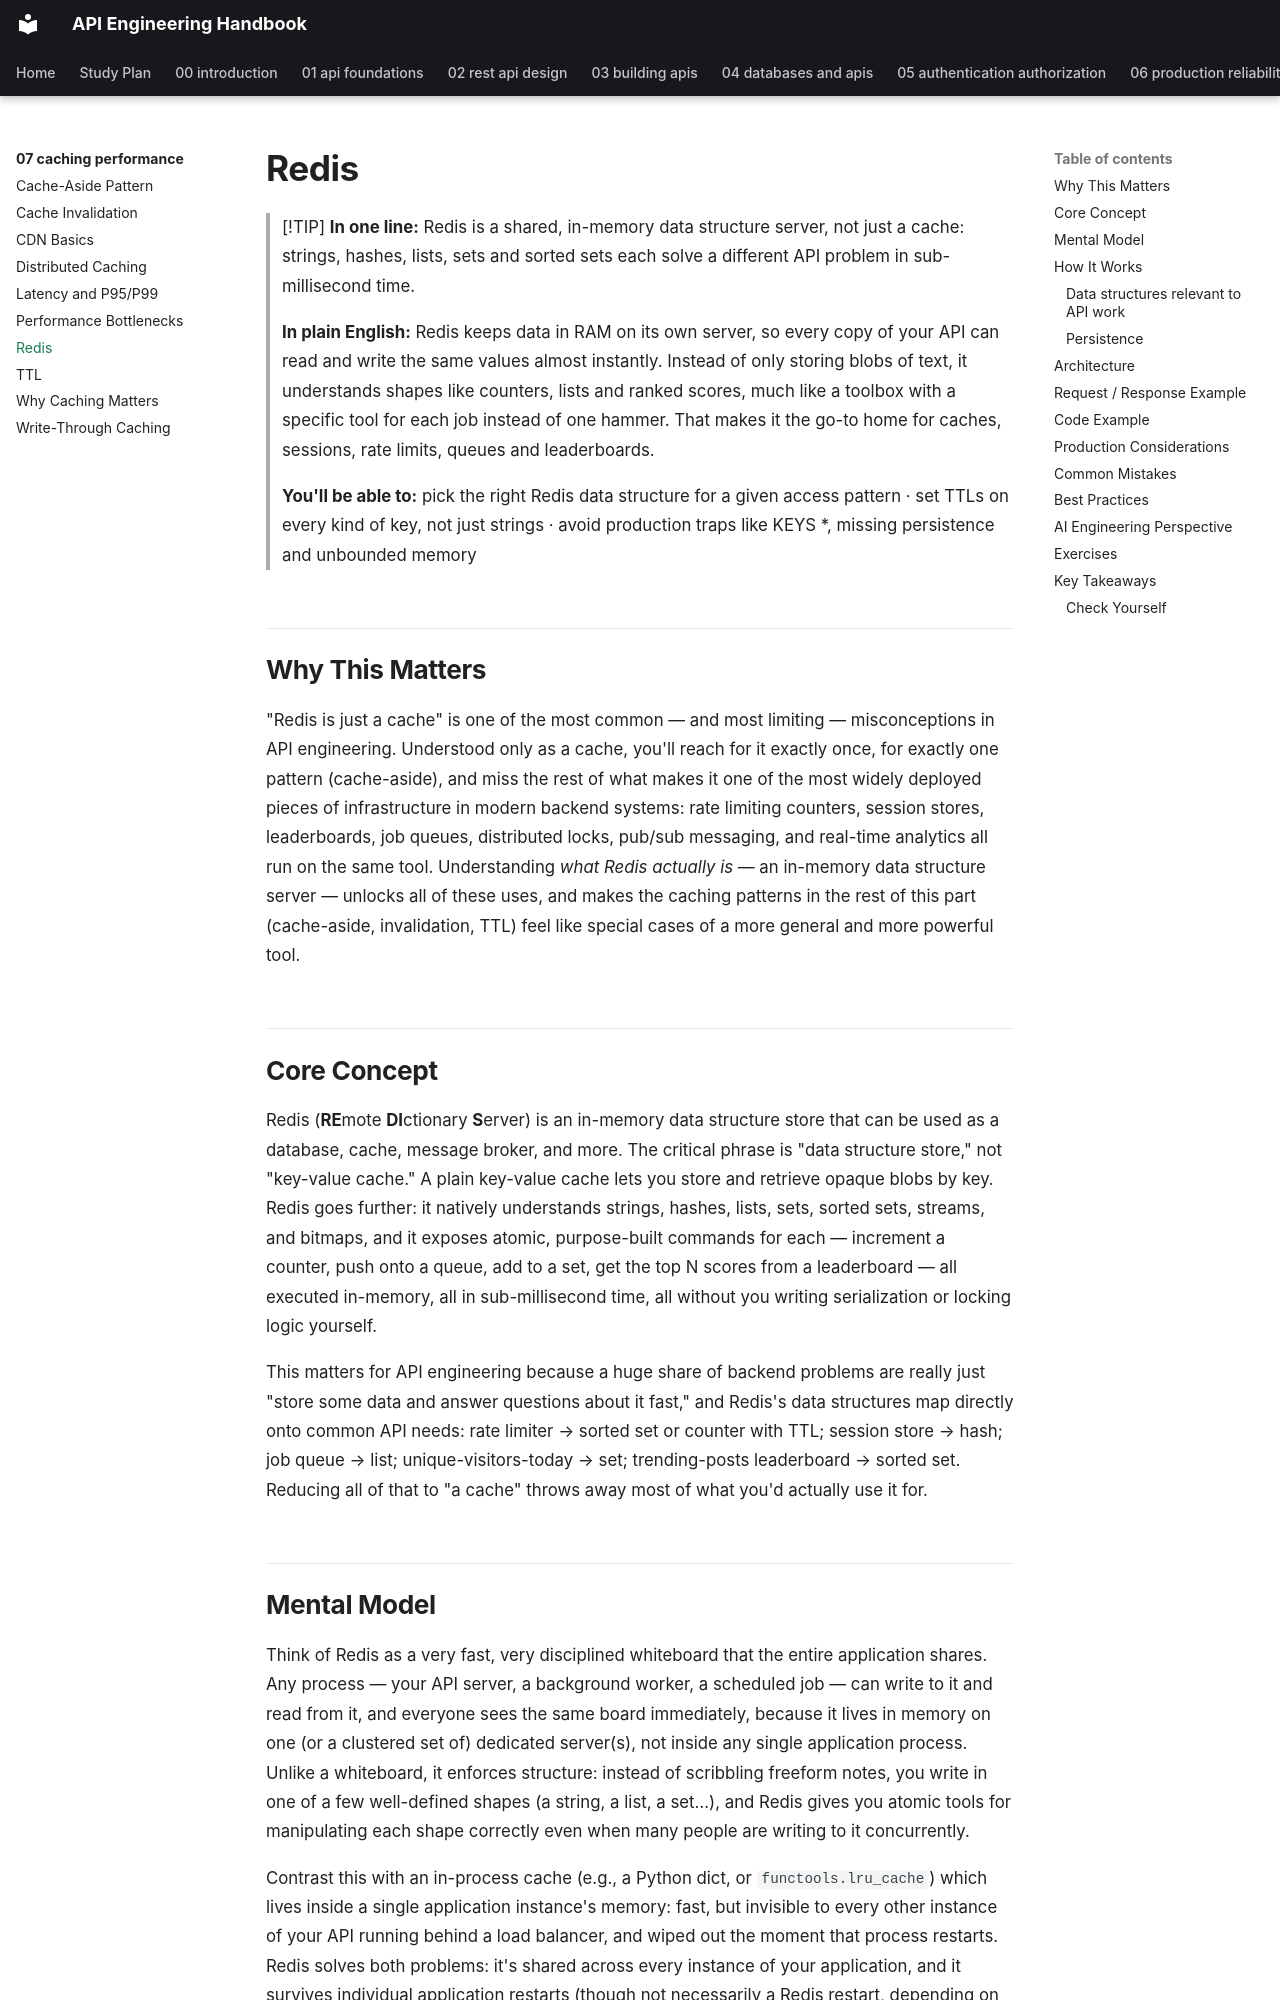

repository: himanshu231204/api-engineering-handbook · page: 07-caching-performance/redis/index.html · generator: mkdocs

# Redis

> [!TIP]
> **In one line:** Redis is a shared, in-memory data structure server, not just a cache: strings, hashes, lists, sets and sorted sets each solve a different API problem in sub-millisecond time.
>
> **In plain English:** Redis keeps data in RAM on its own server, so every copy of your API can read and write the same values almost instantly. Instead of only storing blobs of text, it understands shapes like counters, lists and ranked scores, much like a toolbox with a specific tool for each job instead of one hammer. That makes it the go-to home for caches, sessions, rate limits, queues and leaderboards.
>
> **You'll be able to:** pick the right Redis data structure for a given access pattern · set TTLs on every kind of key, not just strings · avoid production traps like KEYS *, missing persistence and unbounded memory

## Why This Matters

"Redis is just a cache" is one of the most common — and most limiting — misconceptions in API engineering. Understood only as a cache, you'll reach for it exactly once, for exactly one pattern (cache-aside), and miss the rest of what makes it one of the most widely deployed pieces of infrastructure in modern backend systems: rate limiting counters, session stores, leaderboards, job queues, distributed locks, pub/sub messaging, and real-time analytics all run on the same tool. Understanding *what Redis actually is* — an in-memory data structure server — unlocks all of these uses, and makes the caching patterns in the rest of this part (cache-aside, invalidation, TTL) feel like special cases of a more general and more powerful tool.

## Core Concept

Redis (**RE**mote **DI**ctionary **S**erver) is an in-memory data structure store that can be used as a database, cache, message broker, and more. The critical phrase is "data structure store," not "key-value cache." A plain key-value cache lets you store and retrieve opaque blobs by key. Redis goes further: it natively understands strings, hashes, lists, sets, sorted sets, streams, and bitmaps, and it exposes atomic, purpose-built commands for each — increment a counter, push onto a queue, add to a set, get the top N scores from a leaderboard — all executed in-memory, all in sub-millisecond time, all without you writing serialization or locking logic yourself.

This matters for API engineering because a huge share of backend problems are really just "store some data and answer questions about it fast," and Redis's data structures map directly onto common API needs: rate limiter → sorted set or counter with TTL; session store → hash; job queue → list; unique-visitors-today → set; trending-posts leaderboard → sorted set. Reducing all of that to "a cache" throws away most of what you'd actually use it for.
